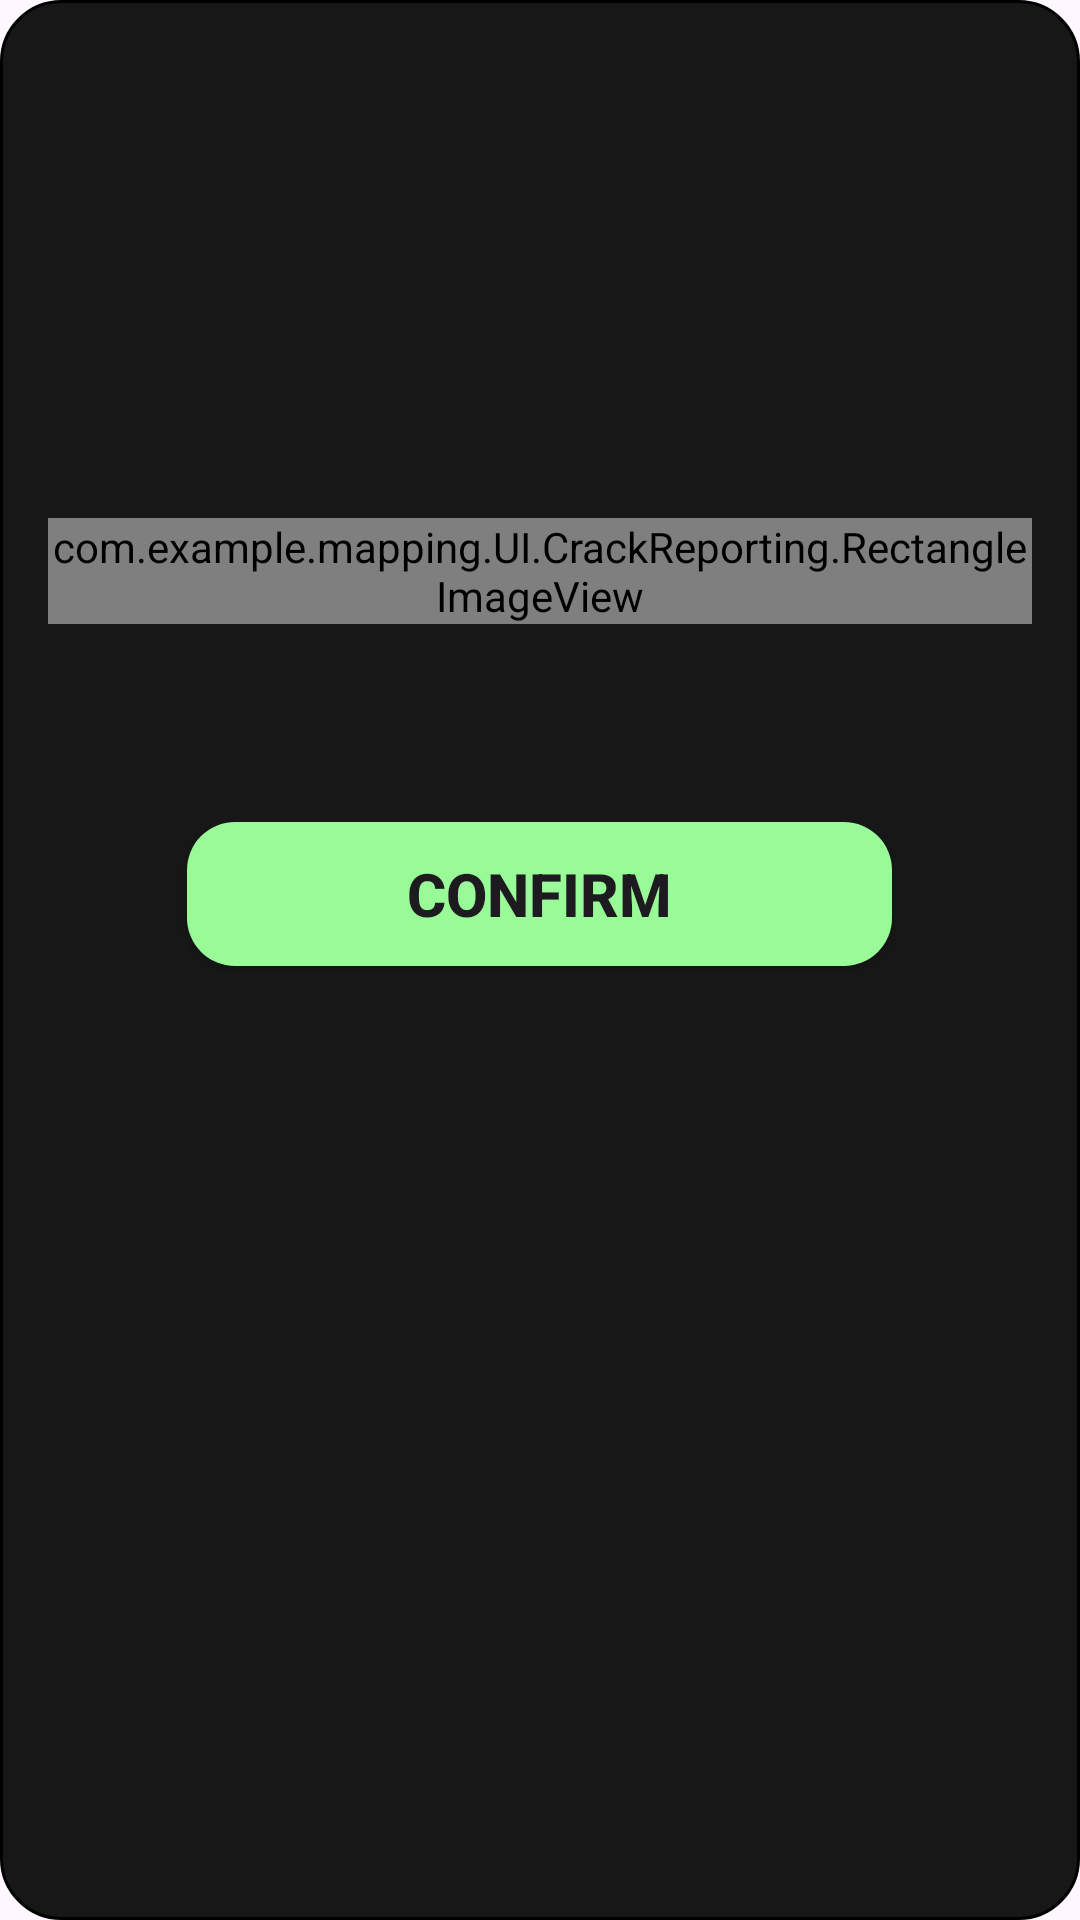

Reconstruct the res/layout file that produces this screen, plus the resources it refers to.
<!-- AndroidManifest.xml: application theme Theme.Mapping -->
<!-- res/layout/predicted_image.xml -->
<?xml version="1.0" encoding="utf-8"?>
<LinearLayout xmlns:android="http://schemas.android.com/apk/res/android"
    android:layout_width="match_parent"
    android:layout_height="match_parent"
    android:orientation="vertical"
    android:gravity="center"
    android:background="@xml/user_address_section">

    <com.example.mapping.UI.CrackReporting.RectangleImageView
        android:id="@+id/imageView"
        android:layout_width="wrap_content"
        android:layout_height="wrap_content"
        android:layout_margin="16dp"
        android:adjustViewBounds="true"
        android:background="@xml/rounded_grey"
        android:scaleType="centerInside"

        />

    <Button
        android:id="@+id/send2DB"
        android:layout_width="235dp"
        android:layout_height="wrap_content"
        android:layout_marginTop="50dp"
        android:background="@xml/rounded"
        android:text="@string/confirm"
        android:textStyle="bold"
        android:textSize="20sp"/>

    <TextView
        android:id="@+id/hiddenThankYou"
        android:layout_width="287dp"
        android:layout_height="161dp"
        android:text="@string/thank_you_for_helping_us_takes_up_to_date_new_cracks"
        android:textAlignment="center"
        android:textColor="@color/white"
        android:textStyle="bold"
        android:textSize="20sp"
        android:visibility="invisible"

        />


</LinearLayout>
<!-- resources referenced by this layout -->
<resources>
  <color name="white">#FFFFFFFF</color>
  <string name="confirm">Confirm</string>
  <string name="thank_you_for_helping_us_takes_up_to_date_new_cracks">thank you for helping us takes up to date new cracks</string>
  <style name="Theme.Mapping" parent="Base.Theme.Mapping" />
  <style name="Base.Theme.Mapping" parent="Theme.Material3.Light.NoActionBar">
          
          
          <item name="colorPrimary">@color/blue</item>
          <item name="colorPrimaryVariant">@color/blue</item>
          <item name="android:statusBarColor">@color/blue</item>
          <item name="android:windowIsTranslucent">true</item>
      </style>
  <color name="blue">#176FB5</color>
</resources>
